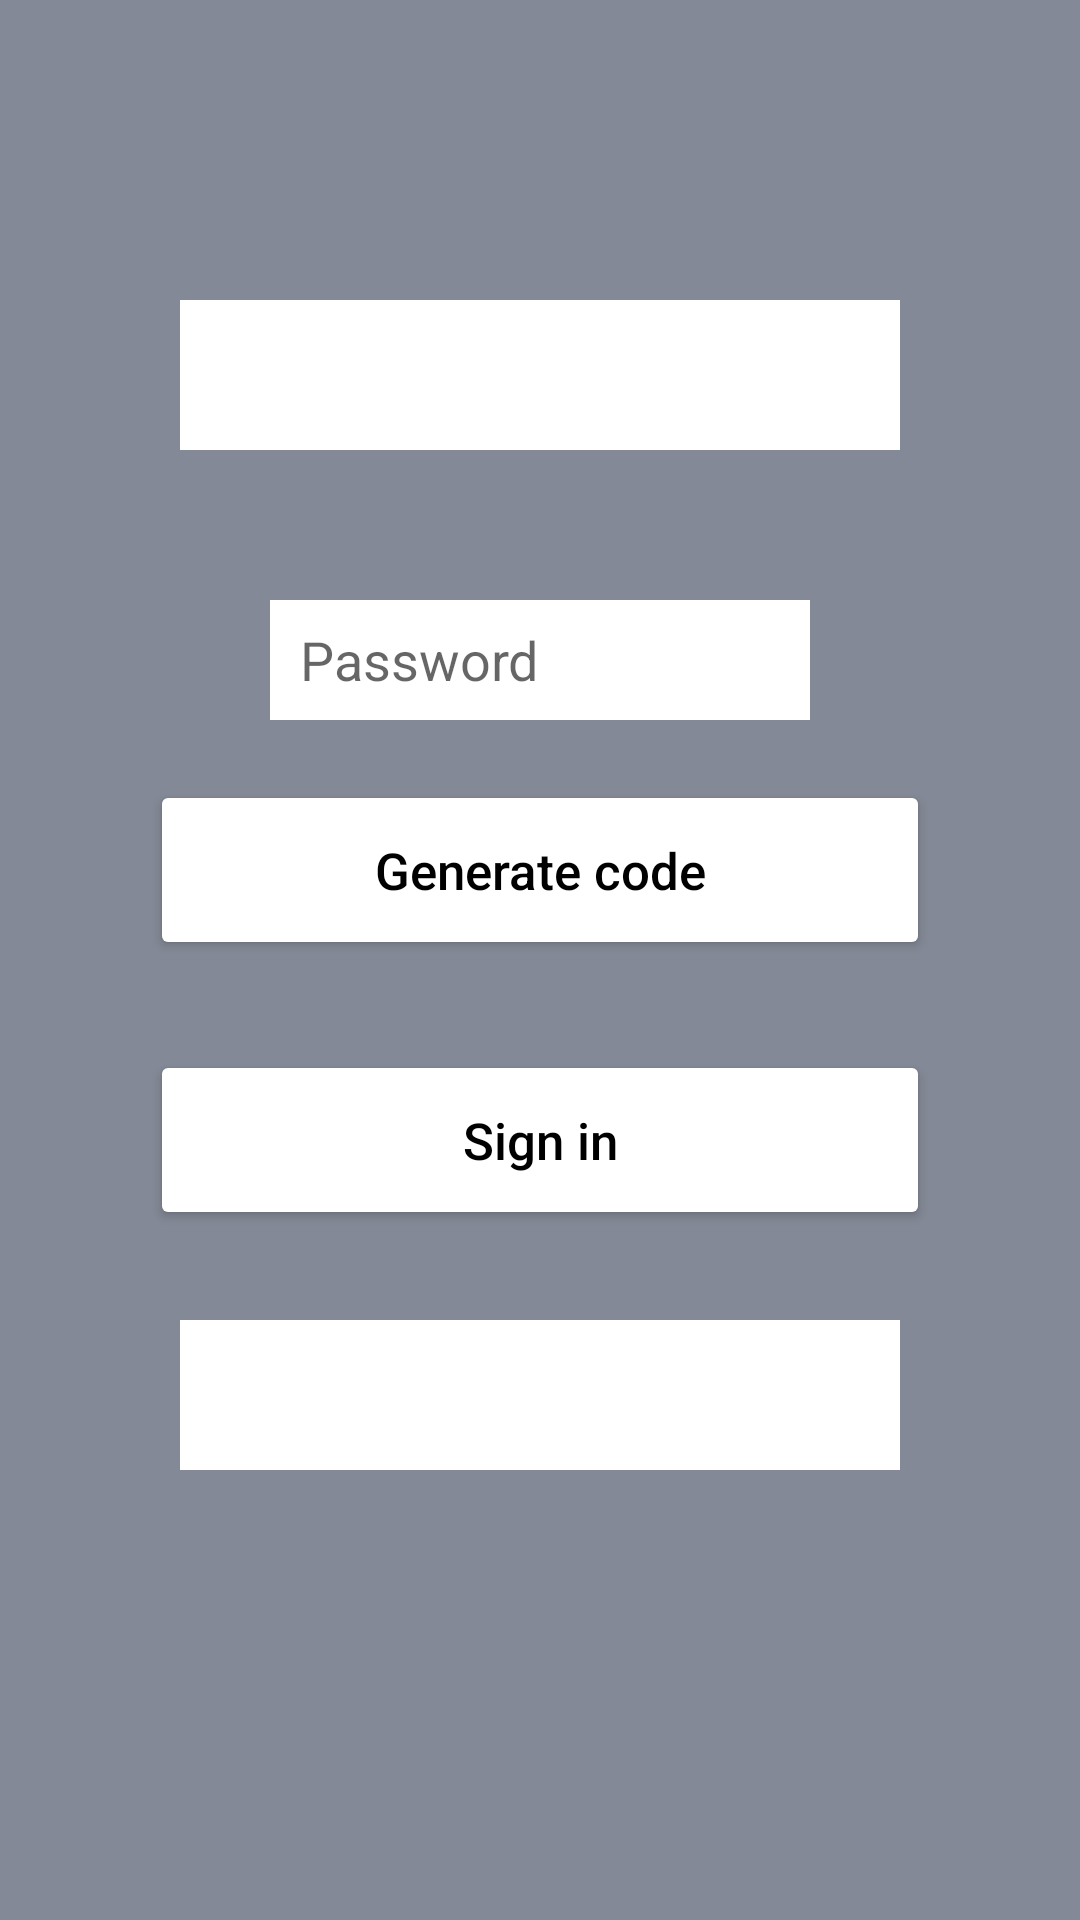

Write the Android layout XML for this screen, with the resource values it uses.
<!-- AndroidManifest.xml: application theme Theme.Aziz_Musaev_hw_13 -->
<!-- res/layout/activity_main2.xml -->
<?xml version="1.0" encoding="utf-8"?>
<androidx.constraintlayout.widget.ConstraintLayout xmlns:android="http://schemas.android.com/apk/res/android"
    xmlns:app="http://schemas.android.com/apk/res-auto"
    xmlns:tools="http://schemas.android.com/tools"
    android:layout_width="match_parent"
    android:layout_height="match_parent"
    android:background="#838996"
    tools:context=".MainActivity2">

    <TextView
        android:id="@+id/Number1"
        android:layout_width="match_parent"
        android:layout_height="50dp"
        android:background="@color/white"
        android:textColor="@color/black"
        android:textAlignment="center"
        android:gravity="center"
        android:layout_marginHorizontal="60dp"
        android:layout_marginTop="100dp"
        app:layout_constraintStart_toStartOf="parent"
        app:layout_constraintEnd_toEndOf="parent"
        app:layout_constraintTop_toTopOf="parent"

        />
    <TextView
        android:id="@+id/randomNumber"
        android:layout_width="match_parent"
        android:layout_height="50dp"
        android:background="@color/white"
        android:textColor="@color/black"
        android:textAlignment="center"
android:gravity="center"
        android:layout_marginHorizontal="60dp"
        android:layout_marginBottom="150dp"
        app:layout_constraintStart_toStartOf="parent"
        app:layout_constraintEnd_toEndOf="parent"
        app:layout_constraintBottom_toBottomOf="parent"
        />
    <Button
        android:id="@+id/generateCode"
        android:layout_width="match_parent"
        android:layout_height="60dp"
        android:layout_marginBottom="60dp"
        android:backgroundTint="@color/white"
        android:textColor="@color/black"
        android:textAllCaps="false"
        android:textSize="17dp"
        android:textStyle="normal"
        android:text="Generate code"
        android:layout_marginHorizontal="50dp"
        app:layout_constraintStart_toStartOf="parent"
        app:layout_constraintEnd_toEndOf="parent"
        app:layout_constraintTop_toTopOf="parent"
        app:layout_constraintBottom_toBottomOf="parent" />
    <Button
        android:id="@+id/signIn"
        android:layout_width="match_parent"
        android:layout_height="60dp"
        android:layout_marginTop="120dp"
        android:backgroundTint="@color/white"
        android:textColor="@color/black"
        android:textAllCaps="false"
        android:textSize="17dp"
        android:textStyle="normal"
        android:text="Sign in"
        android:layout_marginHorizontal="50dp"
        app:layout_constraintStart_toStartOf="parent"
        app:layout_constraintEnd_toEndOf="parent"
        app:layout_constraintTop_toTopOf="parent"
        app:layout_constraintBottom_toBottomOf="parent" />

    <EditText
        android:id="@+id/Password"
        android:layout_width="match_parent"
        android:layout_height="40dp"
        android:background="@color/white"
        android:backgroundTint="@color/white"
        android:paddingLeft="10dp"
        android:inputType="number"
        android:maxLength="6"
        android:layout_marginTop="200dp"
        android:hint="Password"
        android:layout_marginHorizontal="90dp"
        app:layout_constraintStart_toStartOf="parent"
        app:layout_constraintEnd_toEndOf="parent"
        app:layout_constraintTop_toTopOf="parent"
        />

</androidx.constraintlayout.widget.ConstraintLayout>
<!-- resources referenced by this layout -->
<resources>
  <style name="Theme.Aziz_Musaev_hw_13" parent="Theme.MaterialComponents.DayNight.DarkActionBar">
          
          <item name="colorPrimary">@color/purple_500</item>
          <item name="colorPrimaryVariant">@color/purple_700</item>
          <item name="colorOnPrimary">@color/white</item>
          
          <item name="colorSecondary">@color/teal_200</item>
          <item name="colorSecondaryVariant">@color/teal_700</item>
          <item name="colorOnSecondary">@color/black</item>
          
          <item name="android:statusBarColor">?attr/colorPrimaryVariant</item>
          
      </style>
  <!-- not gathered from this repository: default colours our renderer supplied (Android Studio template values) -->
  <color name="purple_500">#FF6200EE</color>
  <color name="purple_700">#FF3700B3</color>
  <color name="teal_200">#FF03DAC5</color>
  <color name="teal_700">#FF018786</color>
  <color name="black">#FF000000</color>
  <color name="white">#FFFFFFFF</color>
</resources>
